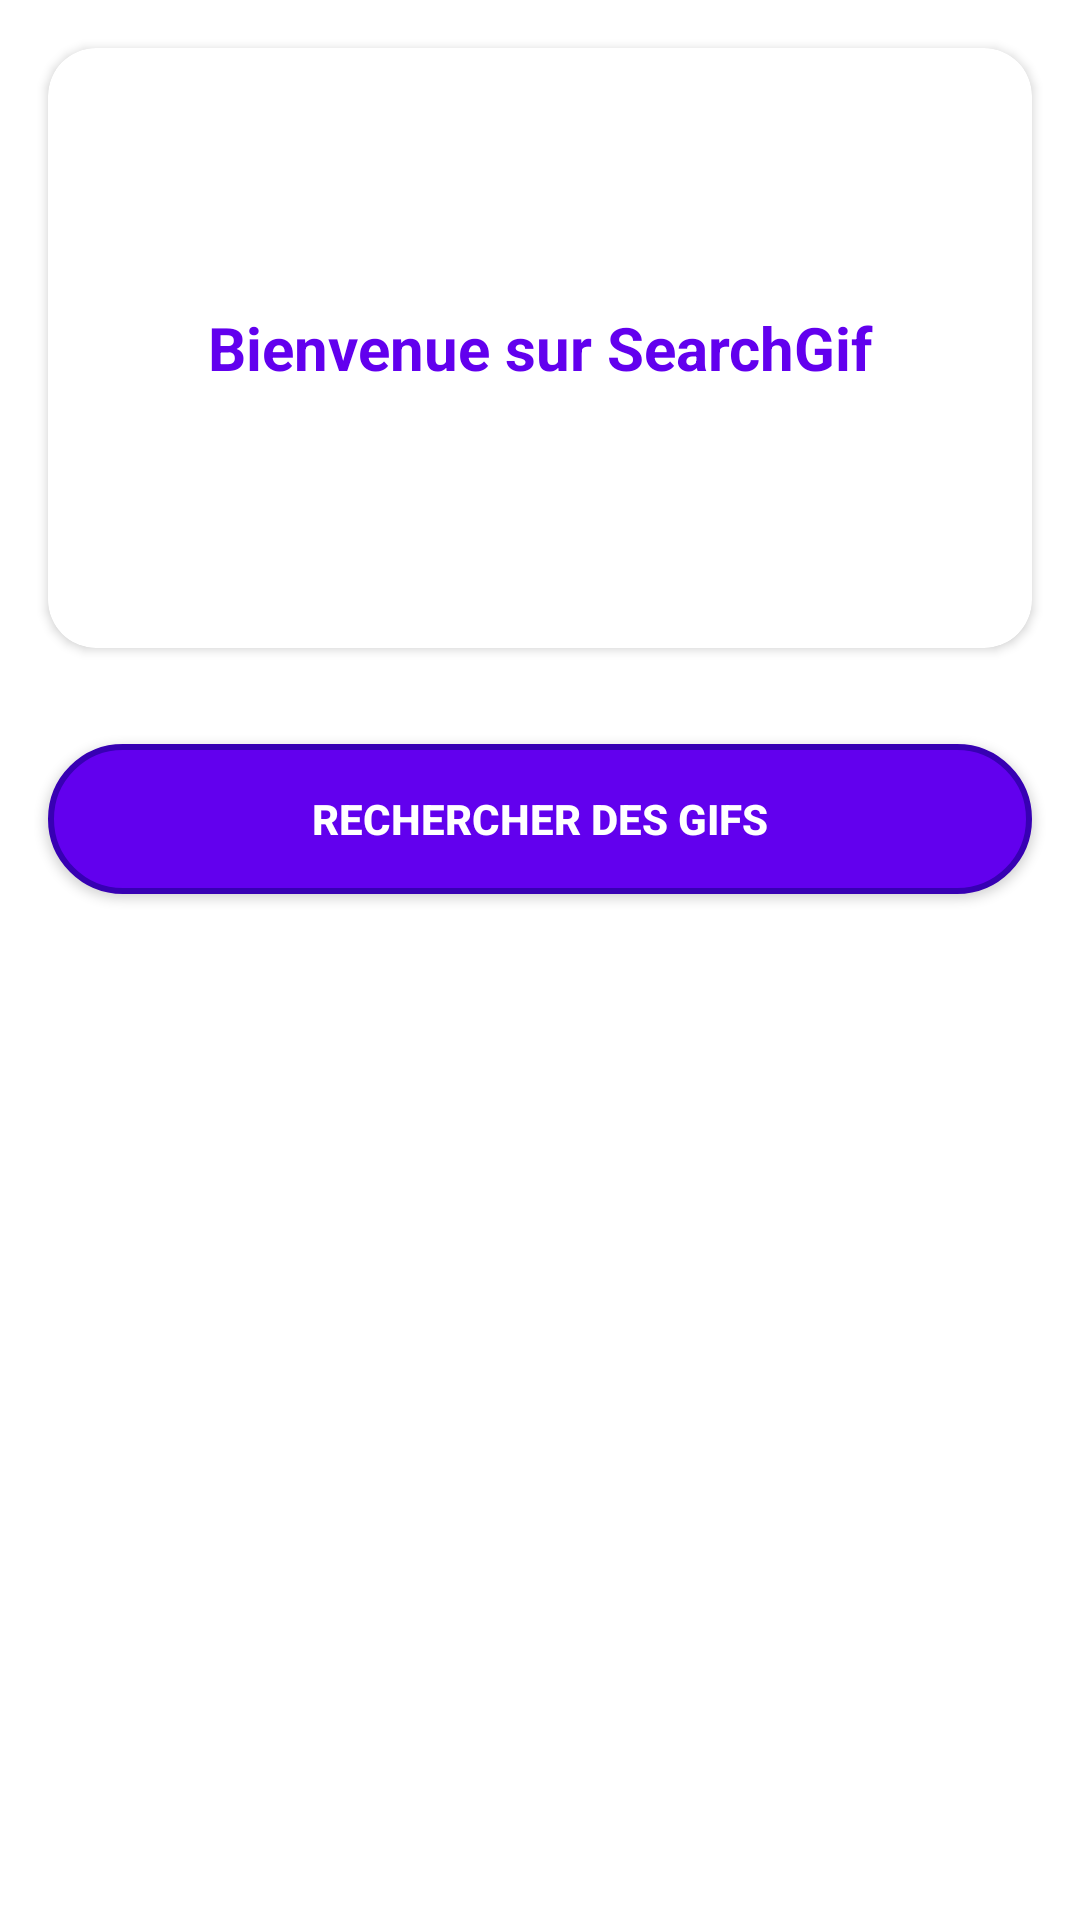

Produce the Android XML layout that renders to this screen, including the resource entries it uses.
<!-- AndroidManifest.xml: application theme Theme.Giphy2 -->
<!-- res/layout/fragment_home.xml -->
<?xml version="1.0" encoding="utf-8"?>

<androidx.constraintlayout.widget.ConstraintLayout
    xmlns:android="http://schemas.android.com/apk/res/android"
    xmlns:app="http://schemas.android.com/apk/res-auto"
    android:layout_width="match_parent"
    android:layout_height="match_parent"
    android:background="#FFFFFF">

    <androidx.cardview.widget.CardView
        android:id="@+id/welcomeCard"
        android:layout_width="0dp"
        android:layout_height="200dp"
        android:layout_margin="16dp"
        app:cardCornerRadius="16dp"
        app:layout_constraintTop_toTopOf="parent"
        app:layout_constraintStart_toStartOf="parent"
        app:layout_constraintEnd_toEndOf="parent">

        <TextView
            android:layout_width="match_parent"
            android:layout_height="match_parent"
            android:gravity="center"
            android:text="Bienvenue sur SearchGif"
            android:textColor="#6200EE"
            android:textSize="20sp"
            android:textStyle="bold" />
    </androidx.cardview.widget.CardView>

    <Button
        android:id="@+id/btnGoToSearch"
        android:layout_width="0dp"
        android:layout_height="50dp"
        android:layout_marginStart="16dp"
        android:layout_marginEnd="16dp"
        android:layout_marginTop="32dp" 
        android:background="@drawable/button_background"
        android:text="Rechercher des GIFs"
        android:textColor="#FFFFFF"
        android:textStyle="bold"
        android:padding="8dp"
        app:layout_constraintTop_toBottomOf="@id/welcomeCard"
        app:layout_constraintStart_toStartOf="parent"
        app:layout_constraintEnd_toEndOf="parent" />

</androidx.constraintlayout.widget.ConstraintLayout>
<!-- resources referenced by this layout -->
<resources>
  <!-- drawable button_background (drawable) -->
  <?xml version="1.0" encoding="utf-8"?>
  
  <shape xmlns:android="http://schemas.android.com/apk/res/android">
      <solid android:color="#6200EE" />
      <corners android:radius="25dp" />
      <stroke
          android:width="2dp"
          android:color="#3700B3" />
  </shape>
  <style name="Theme.Giphy2" parent="Theme.MaterialComponents.DayNight.DarkActionBar">
          <item name="colorPrimary">@color/black</item>
          <item name="colorPrimaryVariant">@color/purple_700</item>
          <item name="colorOnPrimary">@color/white</item>
          <item name="colorSecondary">@color/teal_200</item>
          <item name="colorSecondaryVariant">@color/teal_700</item>
          <item name="colorOnSecondary">@color/black</item>
          <item name="android:statusBarColor">?attr/colorPrimaryVariant</item>
      </style>
  <color name="black">#FF000000</color>
  <color name="purple_700">#FF3700B3</color>
  <color name="white">#FFFFFFFF</color>
  <color name="teal_200">#FF03DAC5</color>
  <color name="teal_700">#FF018786</color>
</resources>
